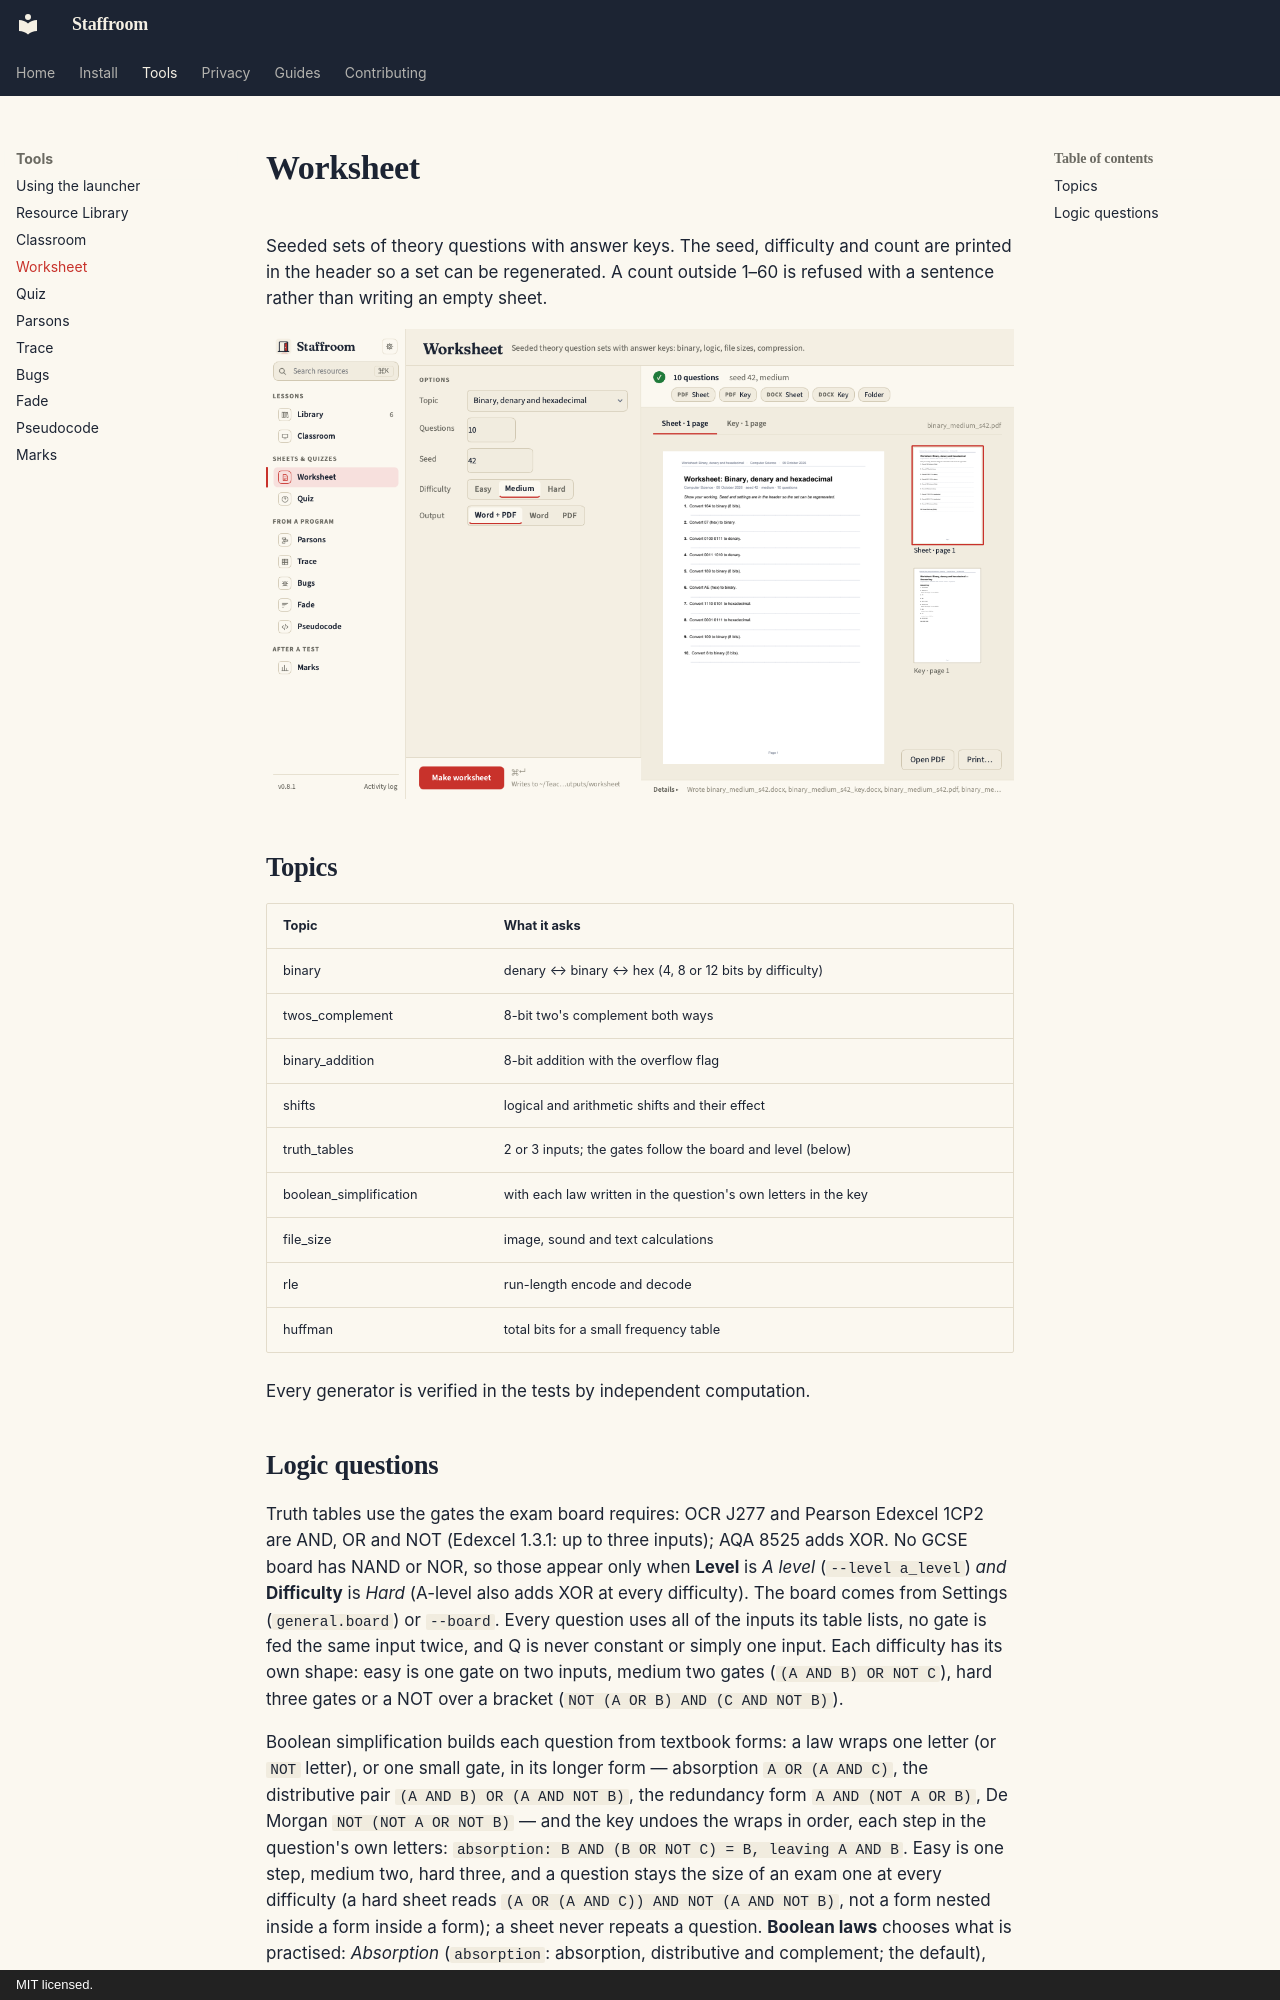

repository: ColePoppleton/Staffroom · page: tools/worksheet/index.html · generator: mkdocs · copyright: MIT licensed.

# Worksheet

Seeded sets of theory questions with answer keys. The seed, difficulty and
count are printed in the header so a set can be regenerated. A count outside
1–60 is refused with a sentence rather than writing an empty sheet.

![Worksheet panel](../worksheet-light.png)

## Topics

| Topic | What it asks |
| --- | --- |
| binary | denary ↔ binary ↔ hex (4, 8 or 12 bits by difficulty) |
| twos_complement | 8-bit two's complement both ways |
| binary_addition | 8-bit addition with the overflow flag |
| shifts | logical and arithmetic shifts and their effect |
| truth_tables | 2 or 3 inputs; the gates follow the board and level (below) |
| boolean_simplification | with each law written in the question's own letters in the key |
| file_size | image, sound and text calculations |
| rle | run-length encode and decode |
| huffman | total bits for a small frequency table |

Every generator is verified in the tests by independent computation.
